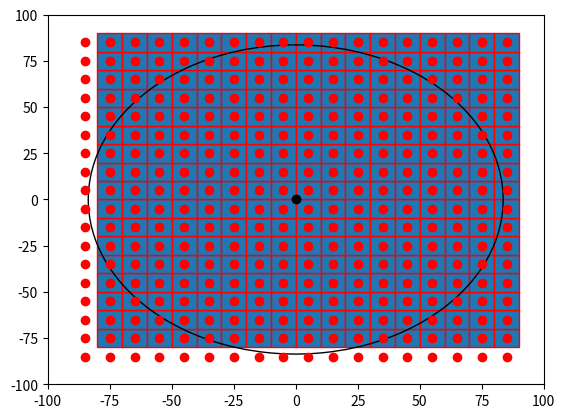

Recreate this plot in Python.

import numpy as np
import matplotlib.pyplot as plt
import matplotlib.patches as mpatches


bounding_box_2=np.array([[ -75, -65, -55, -45, -35, -25, -15, -5, 5, 15, 25, 35, 45, 55, 65, 75, 85, -75, -65, -55, -45, -35, -25, -15, -5, 5, 15, 25, 35, 45, 55, 65, 75, 85, -75, -65, -55, -45, -35, -25, -15, -5, 5, 15, 25, 35, 45, 55, 65, 75, 85, -75, -65, -55, -45, -35, -25, -15, -5, 5, 15, 25, 35, 45, 55, 65, 75, 85, -75, -65, -55, -45, -35, -25, -15, -5, 5, 15, 25, 35, 45, 55, 65, 75, 85, -75, -65, -55, -45, -35, -25, -15, -5, 5, 15, 25, 35, 45, 55, 65, 75, 85, -75, -65, -55, -45, -35, -25, -15, -5, 5, 15, 25, 35, 45, 55, 65, 75, 85, -75, -65, -55, -45, -35, -25, -15, -5, 5, 15, 25, 35, 45, 55, 65, 75, 85, -75, -65, -55, -45, -35, -25, -15, -5, 5, 15, 25, 35, 45, 55, 65, 75, 85, -75, -65, -55, -45, -35, -25, -15, -5, 5, 15, 25, 35, 45, 55, 65, 75, 85, -75, -65, -55, -45, -35, -25, -15, -5, 5, 15, 25, 35, 45, 55, 65, 75, 85, -75, -65, -55, -45, -35, -25, -15, -5, 5, 15, 25, 35, 45, 55, 65, 75, 85, -75, -65, -55, -45, -35, -25, -15, -5, 5, 15, 25, 35, 45, 55, 65, 75, 85, -75, -65, -55, -45, -35, -25, -15, -5, 5, 15, 25, 35, 45, 55, 65, 75, 85, -75, -65, -55, -45, -35, -25, -15, -5, 5, 15, 25, 35, 45, 55, 65, 75, 85, -75, -65, -55, -45, -35, -25, -15, -5, 5, 15, 25, 35, 45, 55, 65, 75, 85, -75, -65, -55, -45, -35, -25, -15, -5, 5, 15, 25, 35, 45, 55, 65, 75, 85 ],[ -75, -75, -75, -75, -75, -75, -75, -75, -75, -75, -75, -75, -75, -75, -75, -75, -75, -65, -65, -65, -65, -65, -65, -65, -65, -65, -65, -65, -65, -65, -65, -65, -65, -65, -55, -55, -55, -55, -55, -55, -55, -55, -55, -55, -55, -55, -55, -55, -55, -55, -55, -45, -45, -45, -45, -45, -45, -45, -45, -45, -45, -45, -45, -45, -45, -45, -45, -45, -35, -35, -35, -35, -35, -35, -35, -35, -35, -35, -35, -35, -35, -35, -35, -35, -35, -25, -25, -25, -25, -25, -25, -25, -25, -25, -25, -25, -25, -25, -25, -25, -25, -25, -15, -15, -15, -15, -15, -15, -15, -15, -15, -15, -15, -15, -15, -15, -15, -15, -15, -5, -5, -5, -5, -5, -5, -5, -5, -5, -5, -5, -5, -5, -5, -5, -5, -5, 5, 5, 5, 5, 5, 5, 5, 5, 5, 5, 5, 5, 5, 5, 5, 5, 5, 15, 15, 15, 15, 15, 15, 15, 15, 15, 15, 15, 15, 15, 15, 15, 15, 15, 25, 25, 25, 25, 25, 25, 25, 25, 25, 25, 25, 25, 25, 25, 25, 25, 25, 35, 35, 35, 35, 35, 35, 35, 35, 35, 35, 35, 35, 35, 35, 35, 35, 35, 45, 45, 45, 45, 45, 45, 45, 45, 45, 45, 45, 45, 45, 45, 45, 45, 45, 55, 55, 55, 55, 55, 55, 55, 55, 55, 55, 55, 55, 55, 55, 55, 55, 55, 65, 65, 65, 65, 65, 65, 65, 65, 65, 65, 65, 65, 65, 65, 65, 65, 65, 75, 75, 75, 75, 75, 75, 75, 75, 75, 75, 75, 75, 75, 75, 75, 75, 75, 85, 85, 85, 85, 85, 85, 85, 85, 85, 85, 85, 85, 85, 85, 85, 85, 85 ]])
a=np.diag(range(15))
#print(a)
#print(len(bounding_box))
#print(bounding_box.size)
#print(bounding_box.shape)
#print(bounding_box.reshape(2,289))
#plt.matshow(bounding_box.reshape(2,289))
#(nrows, ncols) = bounding_box.shape
#pixel_plot=plt.figure() #make plot
#plt.title("bounding box")
fig,ax=plt.subplots()
plt.plot([ -85, -75, -65, -55, -45, -35, -25, -15, -5, 5, 15, 25, 35, 45, 55, 65, 75, 85, -85, -75, -65, -55, -45, -35, -25, -15, -5, 5, 15, 25, 35, 45, 55, 65, 75, 85, -85, -75, -65, -55, -45, -35, -25, -15, -5, 5, 15, 25, 35, 45, 55, 65, 75, 85, -85, -75, -65, -55, -45, -35, -25, -15, -5, 5, 15, 25, 35, 45, 55, 65, 75, 85, -85, -75, -65, -55, -45, -35, -25, -15, -5, 5, 15, 25, 35, 45, 55, 65, 75, 85, -85, -75, -65, -55, -45, -35, -25, -15, -5, 5, 15, 25, 35, 45, 55, 65, 75, 85, -85, -75, -65, -55, -45, -35, -25, -15, -5, 5, 15, 25, 35, 45, 55, 65, 75, 85, -85, -75, -65, -55, -45, -35, -25, -15, -5, 5, 15, 25, 35, 45, 55, 65, 75, 85, -85, -75, -65, -55, -45, -35, -25, -15, -5, 5, 15, 25, 35, 45, 55, 65, 75, 85, -85, -75, -65, -55, -45, -35, -25, -15, -5, 5, 15, 25, 35, 45, 55, 65, 75, 85, -85, -75, -65, -55, -45, -35, -25, -15, -5, 5, 15, 25, 35, 45, 55, 65, 75, 85, -85, -75, -65, -55, -45, -35, -25, -15, -5, 5, 15, 25, 35, 45, 55, 65, 75, 85, -85, -75, -65, -55, -45, -35, -25, -15, -5, 5, 15, 25, 35, 45, 55, 65, 75, 85, -85, -75, -65, -55, -45, -35, -25, -15, -5, 5, 15, 25, 35, 45, 55, 65, 75, 85, -85, -75, -65, -55, -45, -35, -25, -15, -5, 5, 15, 25, 35, 45, 55, 65, 75, 85, -85, -75, -65, -55, -45, -35, -25, -15, -5, 5, 15, 25, 35, 45, 55, 65, 75, 85, -85, -75, -65, -55, -45, -35, -25, -15, -5, 5, 15, 25, 35, 45, 55, 65, 75, 85, -85, -75, -65, -55, -45, -35, -25, -15, -5, 5, 15, 25, 35, 45, 55, 65, 75, 85 ],[ -85, -85, -85, -85, -85, -85, -85, -85, -85, -85, -85, -85, -85, -85, -85, -85, -85, -85, -75, -75, -75, -75, -75, -75, -75, -75, -75, -75, -75, -75, -75, -75, -75, -75, -75, -75, -65, -65, -65, -65, -65, -65, -65, -65, -65, -65, -65, -65, -65, -65, -65, -65, -65, -65, -55, -55, -55, -55, -55, -55, -55, -55, -55, -55, -55, -55, -55, -55, -55, -55, -55, -55, -45, -45, -45, -45, -45, -45, -45, -45, -45, -45, -45, -45, -45, -45, -45, -45, -45, -45, -35, -35, -35, -35, -35, -35, -35, -35, -35, -35, -35, -35, -35, -35, -35, -35, -35, -35, -25, -25, -25, -25, -25, -25, -25, -25, -25, -25, -25, -25, -25, -25, -25, -25, -25, -25, -15, -15, -15, -15, -15, -15, -15, -15, -15, -15, -15, -15, -15, -15, -15, -15, -15, -15, -5, -5, -5, -5, -5, -5, -5, -5, -5, -5, -5, -5, -5, -5, -5, -5, -5, -5, 5, 5, 5, 5, 5, 5, 5, 5, 5, 5, 5, 5, 5, 5, 5, 5, 5, 5, 15, 15, 15, 15, 15, 15, 15, 15, 15, 15, 15, 15, 15, 15, 15, 15, 15, 15, 25, 25, 25, 25, 25, 25, 25, 25, 25, 25, 25, 25, 25, 25, 25, 25, 25, 25, 35, 35, 35, 35, 35, 35, 35, 35, 35, 35, 35, 35, 35, 35, 35, 35, 35, 35, 45, 45, 45, 45, 45, 45, 45, 45, 45, 45, 45, 45, 45, 45, 45, 45, 45, 45, 55, 55, 55, 55, 55, 55, 55, 55, 55, 55, 55, 55, 55, 55, 55, 55, 55, 55, 65, 65, 65, 65, 65, 65, 65, 65, 65, 65, 65, 65, 65, 65, 65, 65, 65, 65, 75, 75, 75, 75, 75, 75, 75, 75, 75, 75, 75, 75, 75, 75, 75, 75, 75, 75, 85, 85, 85, 85, 85, 85, 85, 85, 85, 85, 85, 85, 85, 85, 85, 85, 85, 85 ], 'ro')
for item in range(289):
    recy=mpatches.Rectangle((bounding_box_2[0][item]-5,bounding_box_2[1][item]-5), 10, 10, ec="red")  
    ax.add_patch(recy) 
    #recy=mpatches.Rectangle((bounding_box_1[item][0]-5,bounding_box_1[item][1]-5), 10, 10, ec="none")
    #ax.add_patch(recy)

circ=mpatches.Circle((0, 0), 83.6505, ec="black", fc="none")
ax.plot([0],[0],'ko')
ax.add_patch(circ)
#ax.grid()
plt.axis([-100, 100, -100, 100])
plt.show()

